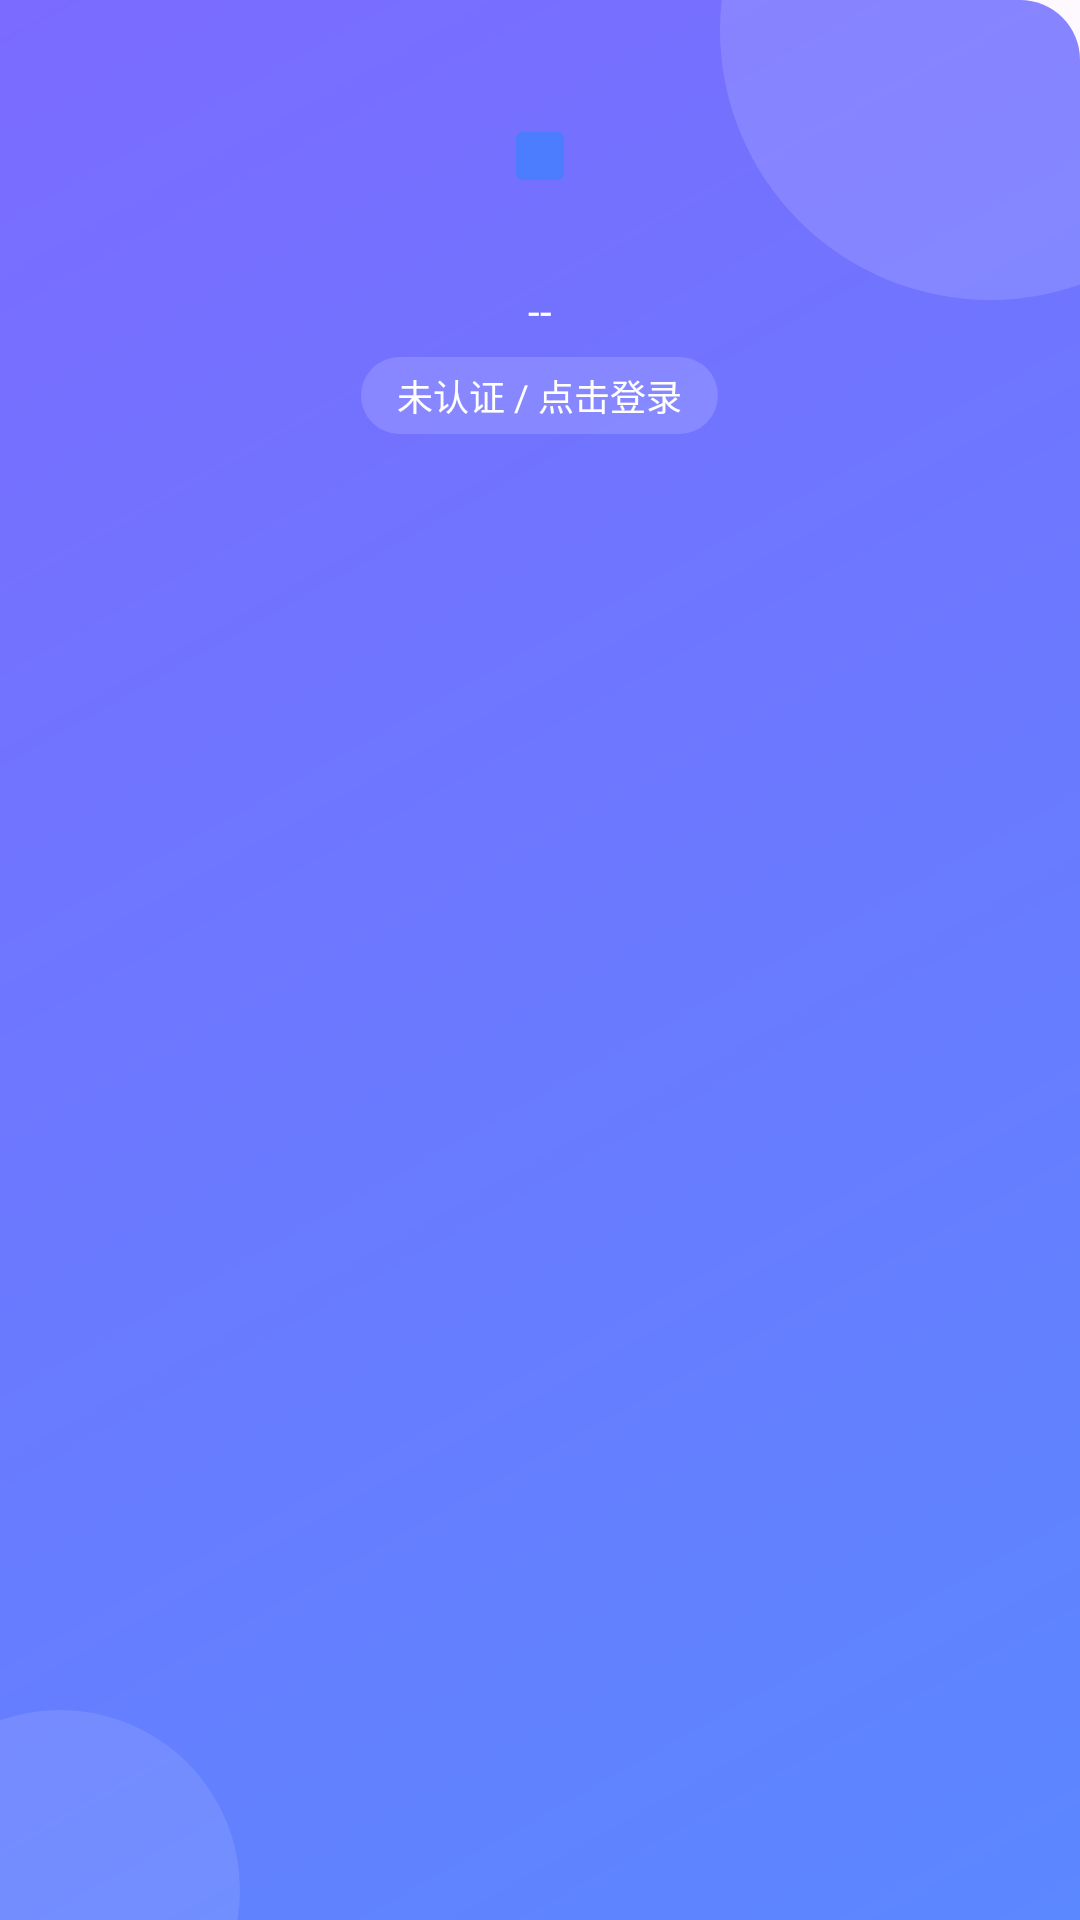

Produce the Android XML layout that renders to this screen, including the resource entries it uses.
<!-- AndroidManifest.xml: application theme Theme.Hello -->
<!-- res/layout/drawer_header.xml -->
<?xml version="1.0" encoding="utf-8"?>
<LinearLayout xmlns:android="http://schemas.android.com/apk/res/android"
    android:layout_width="match_parent"
    android:layout_height="140dp"
    android:background="@drawable/bg_drawer_header"
    android:gravity="center_horizontal"
    android:orientation="vertical"
    android:padding="20dp">

    <ImageView
        android:id="@+id/avatar_image"
        android:layout_width="64dp"
        android:layout_height="64dp"
        android:scaleType="centerInside"
        android:src="@drawable/ic_home_student" />

    <TextView
        android:id="@+id/student_id_text"
        android:layout_width="wrap_content"
        android:layout_height="wrap_content"
        android:layout_marginTop="10dp"
        android:text="--"
        android:textColor="@color/home_text_on_hero"
        android:textSize="14sp" />

    <TextView
        android:id="@+id/verified_text"
        android:layout_width="wrap_content"
        android:layout_height="wrap_content"
        android:layout_marginTop="6dp"
        android:background="@drawable/bg_drawer_verified_badge"
        android:paddingStart="12dp"
        android:paddingTop="4dp"
        android:paddingEnd="12dp"
        android:paddingBottom="4dp"
        android:text="未认证 / 点击登录"
        android:textColor="@color/home_text_on_hero"
        android:textSize="12sp" />
</LinearLayout>
<!-- resources referenced by this layout -->
<resources>
  <color name="home_text_on_hero">#FFFFFF</color>
  <!-- drawable bg_drawer_header (drawable) -->
  <?xml version="1.0" encoding="utf-8"?>
  <layer-list xmlns:android="http://schemas.android.com/apk/res/android">
      <item>
          <shape>
              <gradient
                  android:angle="135"
                  android:endColor="@color/home_hero_end"
                  android:startColor="@color/home_hero_start" />
              <corners android:topRightRadius="20dp" />
          </shape>
      </item>
      
      <item
          android:width="180dp"
          android:height="180dp"
          android:top="-80dp"
          android:right="-60dp"
          android:gravity="top|end">
          <shape android:shape="oval">
              <solid android:color="#22FFFFFF" />
          </shape>
      </item>
      
      <item
          android:width="120dp"
          android:height="120dp"
          android:bottom="-50dp"
          android:left="-40dp"
          android:gravity="bottom|start">
          <shape android:shape="oval">
              <solid android:color="#1AFFFFFF" />
          </shape>
      </item>
  </layer-list>
  <!-- drawable bg_drawer_verified_badge (drawable) -->
  <shape xmlns:android="http://schemas.android.com/apk/res/android"
      android:shape="rectangle">
      <solid android:color="@color/home_chip_background" />
      <corners android:radius="20dp" />
  </shape>
  <!-- drawable ic_home_student (drawable) -->
  <?xml version="1.0" encoding="utf-8"?>
  <vector xmlns:android="http://schemas.android.com/apk/res/android"
      android:width="24dp"
      android:height="24dp"
      android:viewportWidth="24"
      android:viewportHeight="24">
      <path
          android:fillColor="#FF4C7DFF"
          android:pathData="M4,6c0,-1.1 0.9,-2 2,-2h12c1.1,0 2,0.9 2,2v12c0,1.1 -0.9,2 -2,2H6c-1.1,0 -2,-0.9 -2,-2V6zM7,8h5v2H7zM7,12h7v2H7zM16.5,10c1.381,0 2.5,1.119 2.5,2.5S17.881,15 16.5,15 14,13.881 14,12.5 15.119,10 16.5,10z" />
  </vector>
  <style name="Theme.Hello" parent="Base.Theme.Hello" />
  <color name="home_hero_end">#7B6BFF</color>
  <color name="home_hero_start">#5B87FF</color>
  <color name="home_chip_background">#26FFFFFF</color>
  <style name="Base.Theme.Hello" parent="Theme.Material3.DayNight.NoActionBar">
          <item name="colorPrimary">@color/colorPrimary</item>
          <item name="colorOnPrimary">@color/colorOnPrimary</item>
          <item name="colorSecondary">@color/colorSecondary</item>
          <item name="colorOnSecondary">@color/colorOnSecondary</item>
          <item name="colorSurface">@color/colorSurface</item>
          <item name="colorOnSurface">@color/colorOnSurface</item>
          <item name="colorSurfaceVariant">@color/colorSurfaceVariant</item>
          <item name="colorOutline">@color/colorOutline</item>
      </style>
  <color name="colorPrimary">#1E88E5</color>
  <color name="colorOnPrimary">#FFFFFF</color>
  <color name="colorSecondary">#03DAC6</color>
  <color name="colorOnSecondary">#00332D</color>
  <color name="colorSurface">#FFFFFF</color>
  <color name="colorOnSurface">#333333</color>
  <color name="colorSurfaceVariant">#E9F2FB</color>
  <color name="colorOutline">#CDD8E3</color>
</resources>
